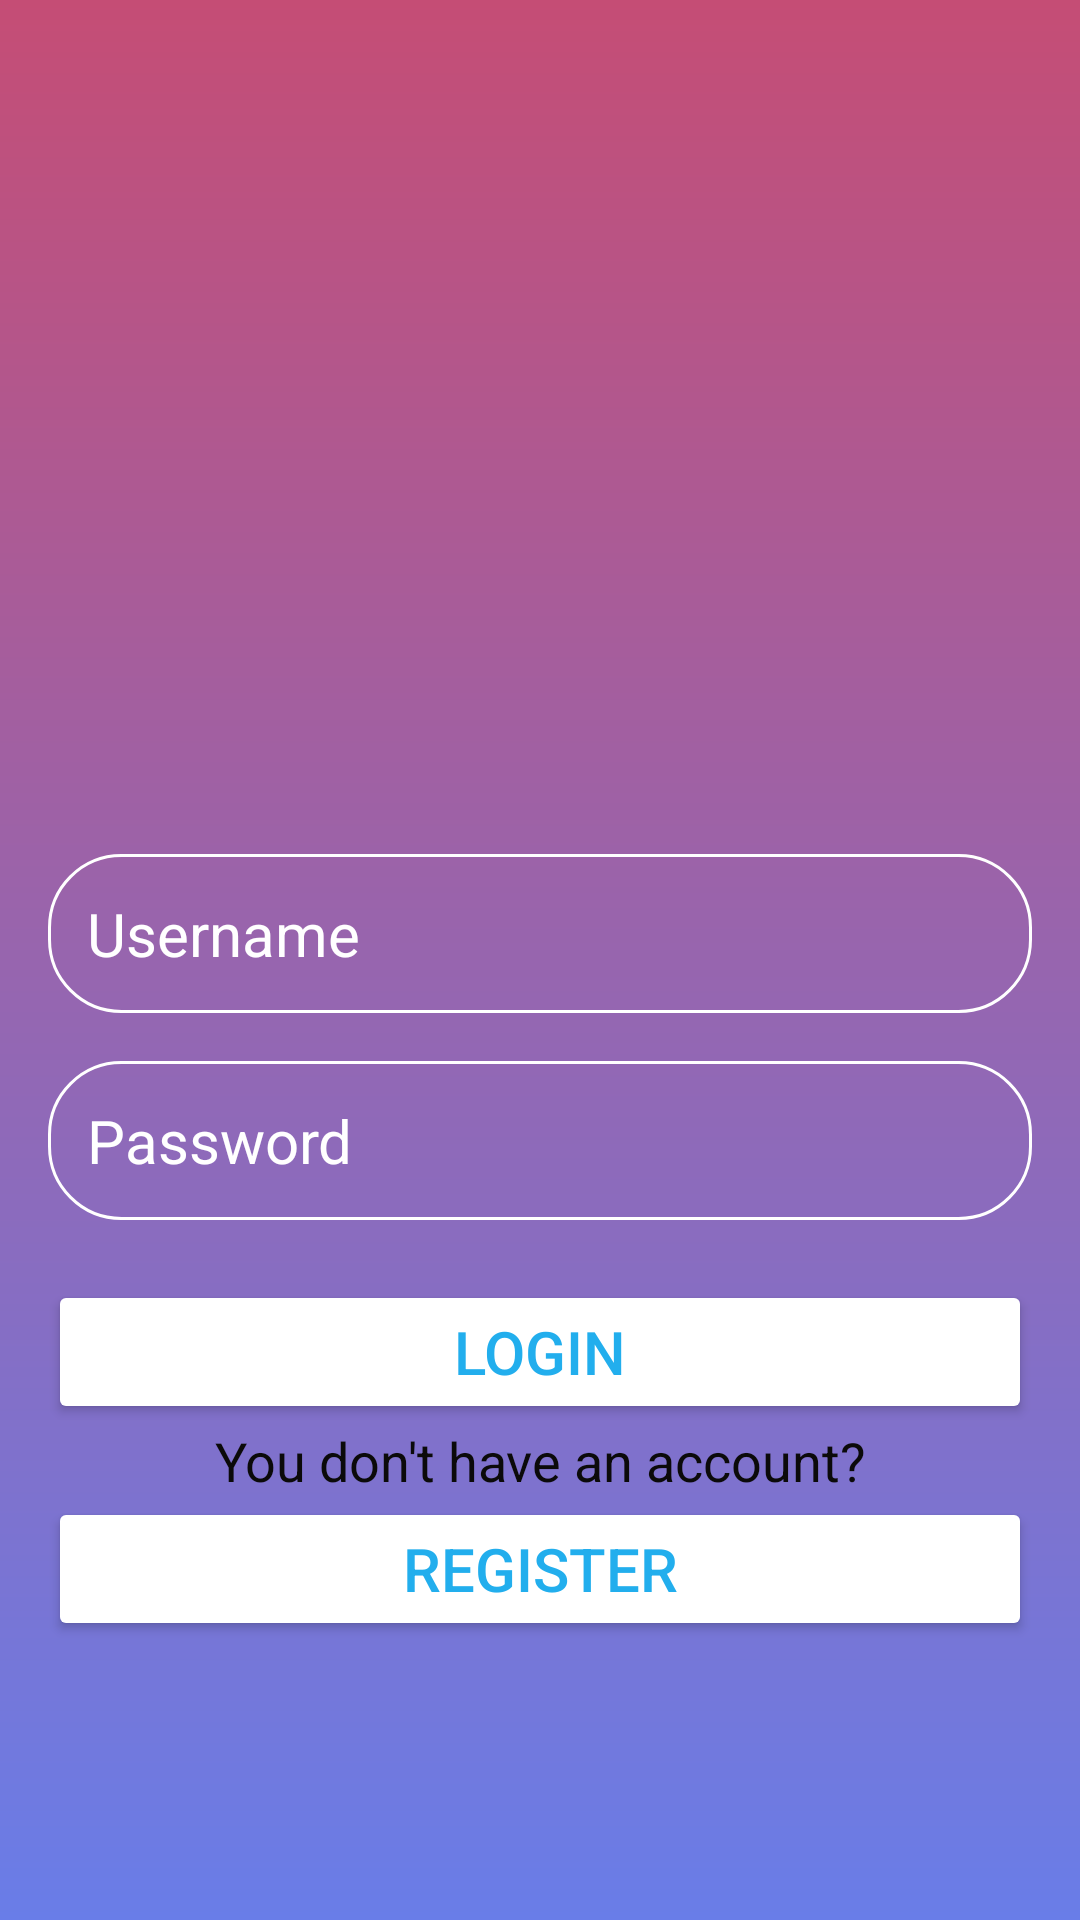

Produce the Android XML layout that renders to this screen, including the resource entries it uses.
<!-- AndroidManifest.xml: application theme Theme.RecycleProject -->
<!-- res/layout/activity_main.xml -->
<?xml version="1.0" encoding="utf-8"?>
<RelativeLayout xmlns:android="http://schemas.android.com/apk/res/android"
    xmlns:app="http://schemas.android.com/apk/res-auto"
    xmlns:tools="http://schemas.android.com/tools"
    android:layout_width="match_parent"
    android:layout_height="match_parent"
    android:background="@drawable/login_background"
    android:gravity="center"
    android:padding="16dp"
    tools:context=".MainActivity">

    <LinearLayout
        android:layout_width="match_parent"
        android:layout_height="wrap_content"
        android:gravity="center"
        android:orientation="vertical">

        <ImageView
            android:layout_width="160dp"
            android:layout_height="160dp"
            android:src="@drawable/icon_account_circle"

            />

        <EditText
            android:id="@+id/inpUsername"
            android:layout_width="match_parent"
            android:layout_height="wrap_content"
            android:layout_marginTop="32dp"
            android:background="@drawable/rounded_corner"
            android:hint="Username"
            android:inputType="text"
            android:padding="13dp"
            android:textColor="@color/white"
            android:textColorHint="@color/white"
            android:textSize="20sp" />















        <EditText
            android:id="@+id/inpPassword"
            android:layout_width="match_parent"
            android:layout_height="wrap_content"
            android:layout_marginTop="16dp"
            android:hint="Password"
            android:textColor="@color/white"
            android:textColorHint="@color/white"
            android:textSize="20sp"
            android:background="@drawable/rounded_corner"
            android:padding="13dp"
            android:inputType="textPassword"
            android:drawableEnd="@drawable/visibility_on" />

        <Button
            android:id="@+id/loginBtn"
            android:layout_width="match_parent"
            android:layout_height="wrap_content"
            android:layout_marginTop="20sp"
            android:backgroundTint="@color/white"
            android:onClick="onClickLogin"
            android:padding="10dp"
            android:text="Login"
            android:textColor="#22AEED"
            android:textSize="20sp" />

        <TextView
            android:id="@+id/textreg"
            android:layout_width="match_parent"
            android:layout_height="wrap_content"
            android:text="You don't have an account?"
            android:textColor="#0B0A0A"
            android:textSize="18dp"
            android:textAlignment="center"/>

        <Button
            android:id="@+id/registerBtn"
            android:layout_width="match_parent"
            android:layout_height="wrap_content"

            android:backgroundTint="@color/white"
            android:onClick="onClickReg"
            android:padding="10dp"
            android:text="Register"
            android:textColor="#22AEED"
            android:textSize="20sp" />


    </LinearLayout>


</RelativeLayout>
<!-- resources referenced by this layout -->
<resources>
  <color name="white">#FFFFFFFF</color>
  <!-- drawable login_background (drawable) -->
  <?xml version="1.0" encoding="utf-8"?>
  <shape xmlns:android="http://schemas.android.com/apk/res/android">
  
      <gradient android:type="linear" android:angle="90"
          android:startColor="#697DE8"   android:endColor="#C54D75"></gradient>
  </shape>
  <!-- drawable rounded_corner (drawable) -->
  <?xml version="1.0" encoding="utf-8"?>
  <shape xmlns:android="http://schemas.android.com/apk/res/android"
  
      android:shape="rectangle"
      >
      <corners android:radius="24dp"/>
      <stroke android:width="1dip"  android:color="@color/white"/>
  
  
  </shape>
  <style name="Theme.RecycleProject" parent="Base.Theme.RecycleProject" />
  <style name="Base.Theme.RecycleProject" parent="Theme.Material3.DayNight.NoActionBar">
          
          
      </style>
</resources>
